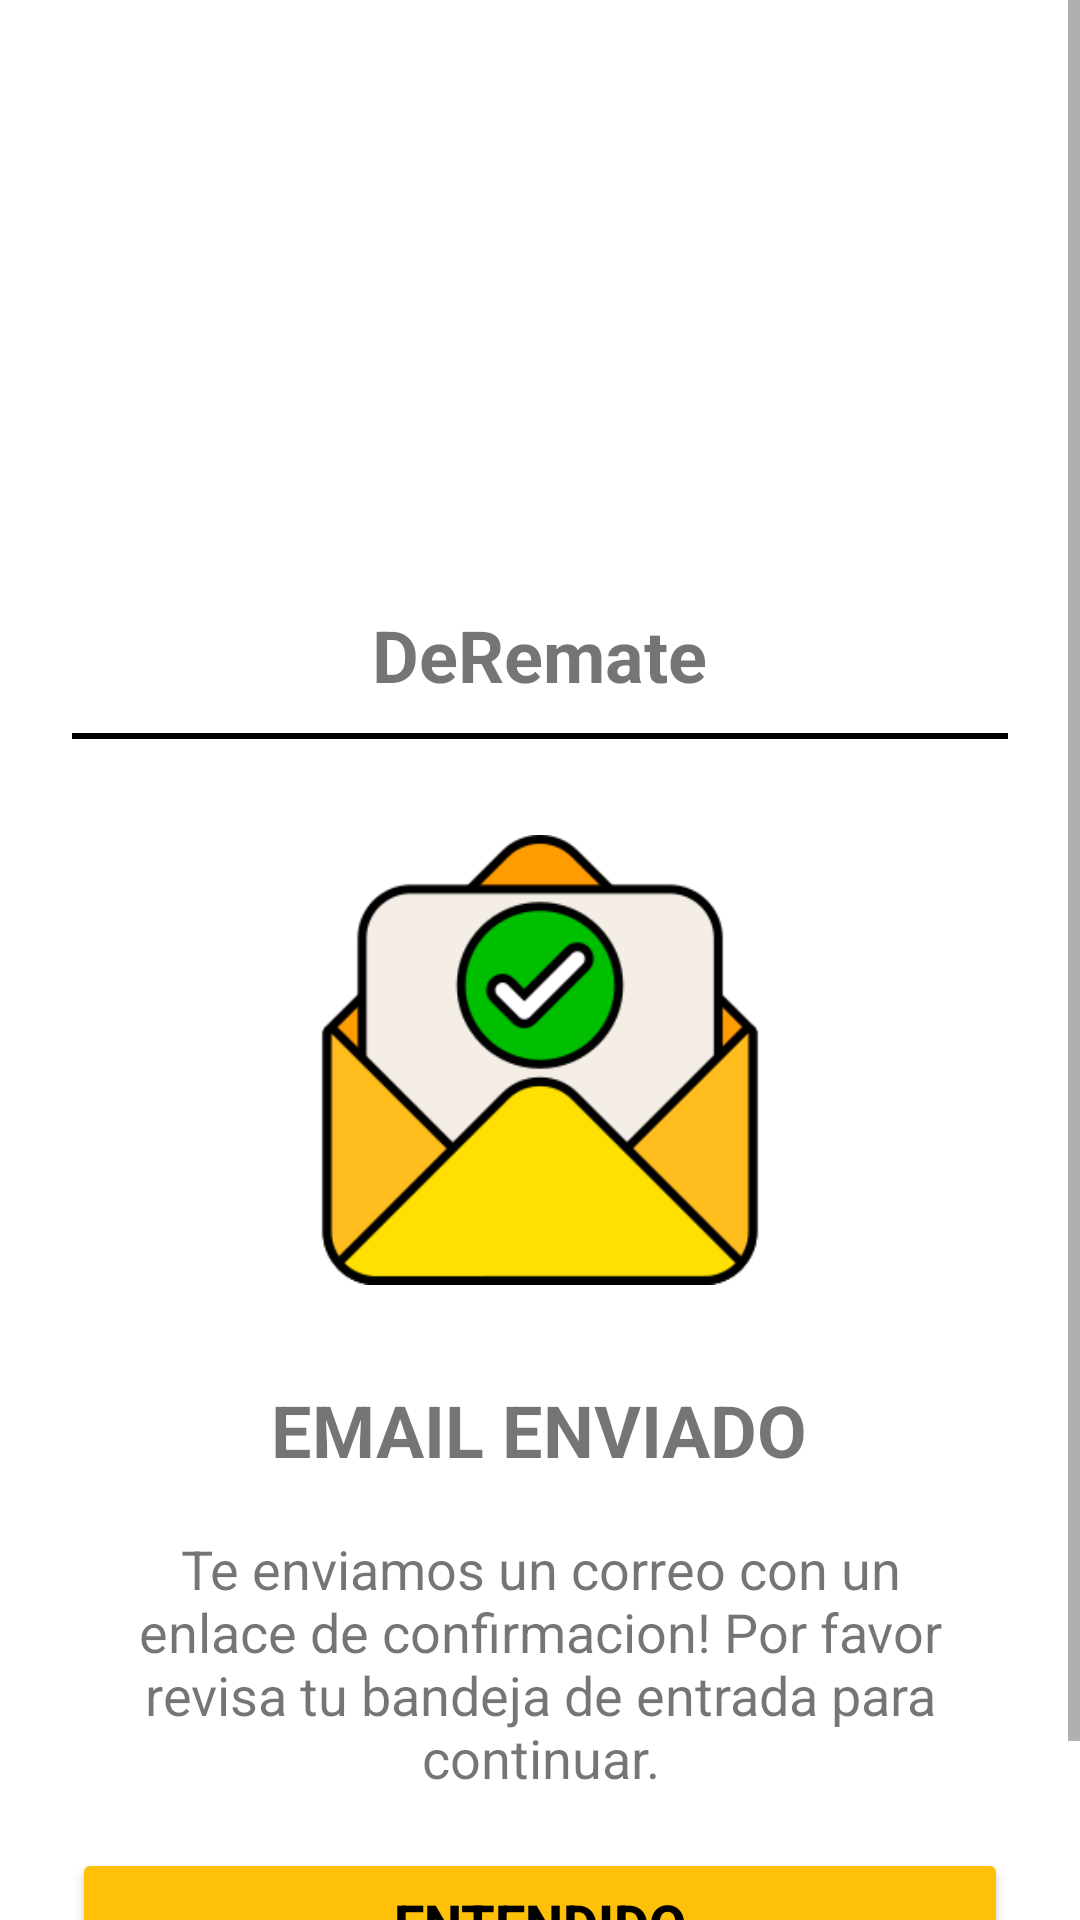

Produce the Android XML layout that renders to this screen, including the resource entries it uses.
<!-- AndroidManifest.xml: application theme Theme.Logisticsmanagementandroidnative -->
<!-- res/layout/fragment_confirmation.xml -->
<?xml version="1.0" encoding="utf-8"?>
<ScrollView xmlns:android="http://schemas.android.com/apk/res/android"
    android:layout_width="match_parent"
    android:layout_height="match_parent"
    xmlns:app="http://schemas.android.com/apk/res-auto"
    android:background="#FFFFFF"
    android:fitsSystemWindows="true">

    <LinearLayout
        android:layout_width="match_parent"
        android:layout_height="wrap_content"
        android:orientation="vertical"
        android:padding="24dp"
        android:gravity="center">

        <ImageView
            android:id="@+id/logoImage"
            android:layout_width="150dp"
            android:layout_height="150dp"
            android:src="@drawable/de_remate"
            android:layout_marginTop="28dp"
            android:contentDescription="Logo" />

        <TextView
            android:layout_width="wrap_content"
            android:layout_height="wrap_content"
            android:text="DeRemate"
            android:textStyle="bold"
            android:textSize="24sp"
            android:layout_marginTop="0dp" />

        <View
            android:layout_width="match_parent"
            android:layout_height="2dp"
            android:layout_weight="1"
            android:background="#000"
            android:layout_marginTop="10dp"/>

        <ImageView
            android:id="@+id/email"
            android:layout_width="150dp"
            android:layout_height="150dp"
            android:src="@drawable/email"
            android:layout_marginVertical="32dp"
            android:contentDescription="Logo" />

        <TextView
            android:layout_width="wrap_content"
            android:layout_height="wrap_content"
            android:text="EMAIL ENVIADO"
            android:textStyle="bold"
            android:textSize="24sp"
            android:layout_marginTop="0dp" />

        <TextView
            android:layout_width="wrap_content"
            android:layout_height="wrap_content"
            android:gravity="center"
            android:text="@string/emailSent"
            android:textSize="18sp"
            android:layout_margin="18dp" />


        <Button
            android:id="@+id/continueButton"
            android:layout_width="match_parent"
            android:layout_height="50dp"
            android:text="ENTENDIDO"
            android:backgroundTint="#FFC107"
            android:textStyle="bold"
            android:textSize="18dp"
            android:textColor="#000"
            android:layout_marginBottom="16dp" />



    </LinearLayout>
</ScrollView>
<!-- resources referenced by this layout -->
<resources>
  <!-- drawable email: png bitmap (drawable, 10756 bytes) -->
  <string name="emailSent">Te enviamos un correo con un enlace de confirmacion! Por favor revisa tu bandeja de entrada para continuar.</string>
  <style name="Theme.Logisticsmanagementandroidnative" parent="Base.Theme.Logisticsmanagementandroidnative" />
  <style name="Base.Theme.Logisticsmanagementandroidnative" parent="Theme.AppCompat.Light.NoActionBar">
          
           <item name="colorPrimary">@color/white</item>
      </style>
  <color name="white">#FFFFFFFF</color>
</resources>
